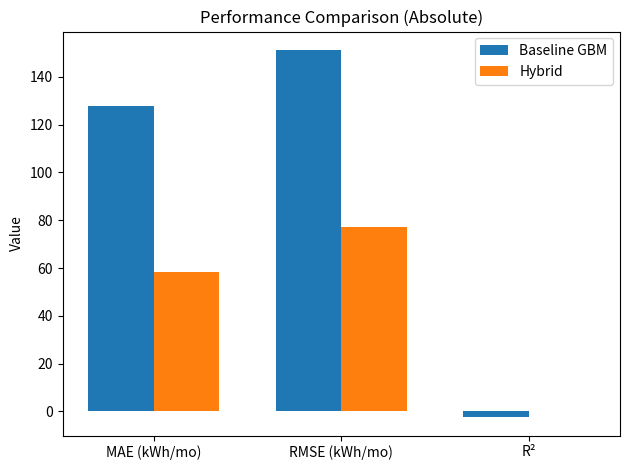
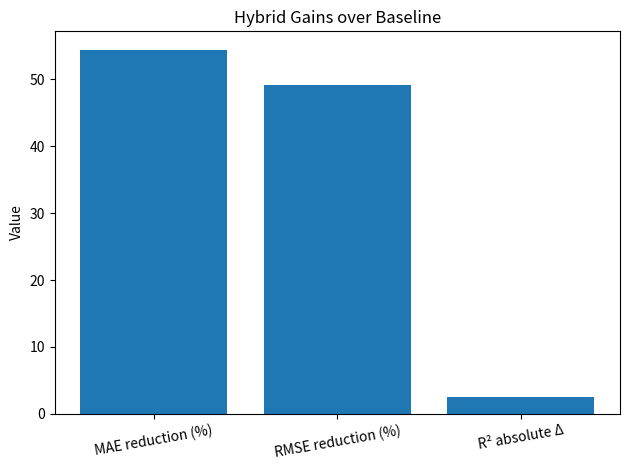

These charts were generated, in order, by the following Python code:
# save as plot_performance.py
import numpy as np
import matplotlib.pyplot as plt

# Numbers from the paper
metrics = ["MAE (kWh/mo)", "RMSE (kWh/mo)", "R²"]
baseline = np.array([127.95, 151.31, -2.44], dtype=float)
hybrid   = np.array([ 58.25,  76.97,  0.10], dtype=float)

# ---------- Absolute comparison ----------
x = np.arange(len(metrics))
width = 0.35

plt.figure()
plt.bar(x - width/2, baseline, width, label="Baseline GBM")
plt.bar(x + width/2, hybrid,   width, label="Hybrid")
plt.xticks(x, metrics, rotation=0)
plt.ylabel("Value")
plt.title("Performance Comparison (Absolute)")
plt.legend()
plt.tight_layout()
plt.savefig("perf_absolute.pdf")
plt.close()

# ---------- Relative improvement ----------
# Define "improvement" as (baseline - hybrid)/baseline for error metrics (MAE/RMSE)
# For R², define improvement as (hybrid - baseline) (absolute delta), since larger is better.
improve = np.zeros_like(baseline)
# MAE (index 0) and RMSE (index 1): percentage reduction
for idx in [0,1]:
    if baseline[idx] != 0:
        improve[idx] = (baseline[idx] - hybrid[idx]) / baseline[idx] * 100.0
    else:
        improve[idx] = np.nan

# R²: absolute delta (not percent)
improve[2] = hybrid[2] - baseline[2]

# Plot: put MAE/RMSE as %, R² as absolute delta; annotate axis labels accordingly
labels = ["MAE reduction (%)", "RMSE reduction (%)", "R² absolute Δ"]

plt.figure()
plt.bar(np.arange(len(labels)), improve)
plt.xticks(np.arange(len(labels)), labels, rotation=10)
plt.ylabel("Value")
plt.title("Hybrid Gains over Baseline")
plt.tight_layout()
plt.savefig("perf_improvement.pdf")
plt.close()

print("Saved: perf_absolute.pdf, perf_improvement.pdf")
